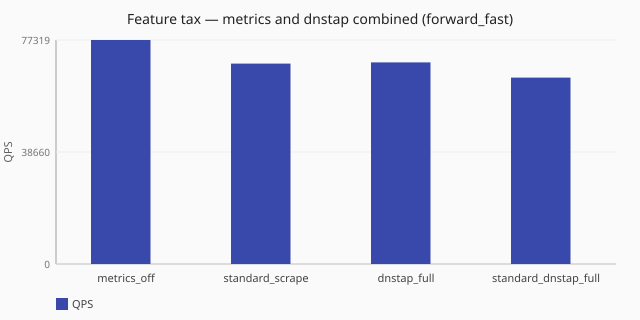

The file beside this chart, header and first rows:
posture, scenario_id, achieved_qps, latency_avg_ms, queries_sent, queries_completed, queries_lost
metrics_off, feature-tax-metrics-off-forward-fast, 77320, 3.8, 776925, 773506, 3419
standard_scrape, feature-tax-metrics-standard-scrape-forw…, 69173, 2.6, 695725, 692061, 3664
dnstap_full, feature-tax-dnstap-full-forward-fast, 69574, 4.1, 699739, 696075, 3429
standard_dnstap_full, feature-tax-metrics-standard-dnstap-full…, 64335, 4.4, 647080, 643702, 3428
